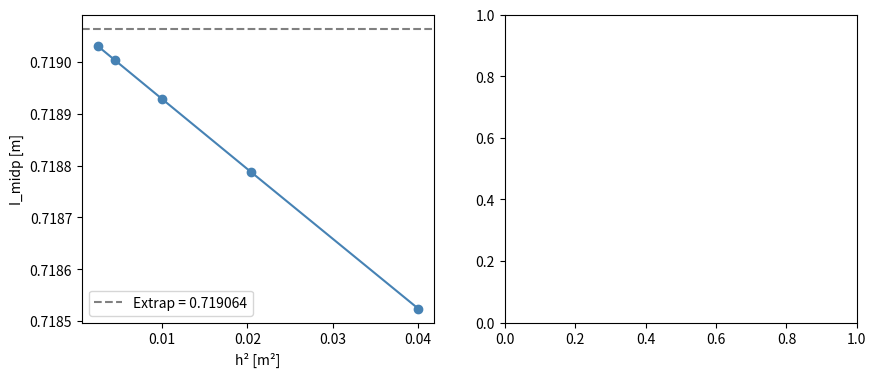

Recreate this plot in Python.
import numpy as np
import matplotlib.pyplot as plt

def integration(z, a, n, rule):
    # grille de point
    x = np.linspace(0, a, n+1)
    y = np.linspace(0, a, n+1)

    # taille d'une cellule, distance entre deux noeuds
    h = a/n
    zs = z**2

    if rule == 'midpoint':
        # centre de chaque cellule
        xs = (x[:-1]+h/2)
        ys = (y[:-1]+h/2)

        # grille 2D
        xxs, yys = np.meshgrid(xs, ys)

        integrale = np.sum(1.0/np.sqrt(xxs + yys + zs))
    
    else:
        raise ValueError('unsuported method for now')
    
    return integrale * h**2

ns = [5, 7, 10, 15, 20]
hs = np.array([1.0/n for n in ns])

I_mid = np.array([integration(1,1,n,'midpoint') for n in ns])

pfit_mid = np.polyfit(hs**2, I_mid, 2)
I0_mid = pfit_mid[-1]

fig, (ax1, ax2) = plt.subplots(1, 2, figsize=(10, 4))
ax1.plot(hs**2, I_mid, 'o-', color='steelblue')
ax1.axhline(I0_mid, linestyle='--', color='gray',label=f'Extrap = {I0_mid:.6f}')
ax1.set_xlabel('h² [m²]')
ax1.set_ylabel('I_midp [m]')
ax1.legend()
